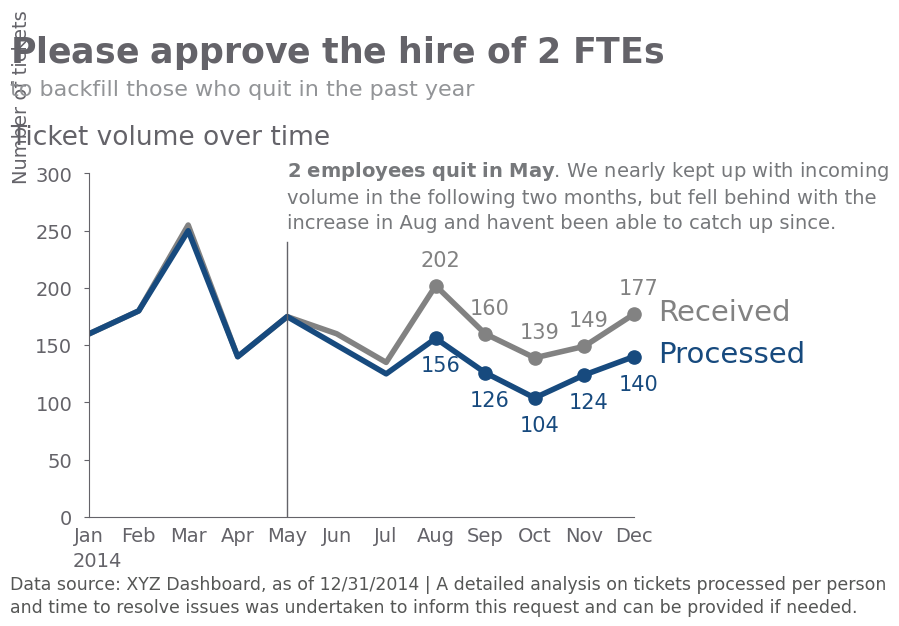

This chart was generated by the following Python code:
# 1. Importamos las librerías necesarias para trabajar en Colab.

import matplotlib
from matplotlib import transforms, pyplot as plt
import numpy as np

%matplotlib inline
#%matplotlib

# 2. Definimos una paleta reutilizable para mantener consistencia visual.

# define colors
GRAY1, GRAY2, GRAY3 = '#231F20', '#414040', '#555655'
GRAY4, GRAY5, GRAY6 = '#646369', '#76787B', '#828282'
GRAY7, GRAY8, GRAY9 = '#929497', '#A6A6A5', '#BFBEBE'
BLUE1, BLUE2, BLUE3, BLUE4 = '#174A7E', '#4A81BF', '#94B2D7', '#94AFC5'
RED1, RED2 = '#C3514E', '#E6BAB7'
GREEN1, GREEN2 = '#0C8040', '#9ABB59'
ORANGE1 = '#F79747'

# 4. Configuramos una tipografía disponible en Google Colab.

# configure plot font family to Arial
plt.rcParams['font.family'] = 'DejaVu Sans'
# configure mathtext bold and italic font family to Arial
matplotlib.rcParams['mathtext.fontset'] = 'dejavusans'
# La fuente sans-serif de Colab evita advertencias por fuentes no instaladas.


# 5. Definimos los datos de ejemplo que alimentan la visualización.

# number of tickets per month
X = ['Jan', 'Feb', 'Mar', 'Apr', 'May', 'Jun',
     'Jul', 'Aug', 'Sep', 'Oct', 'Nov', 'Dec']
Y = [160, 180, 250, 140, 175, 150, 125, 156, 126, 104, 124, 140] # processed
Z = [160, 180, 255, 140, 175, 160, 135, 202, 160, 139, 149, 177] # received

# 5. Definimos los datos de ejemplo que alimentan la visualización.

# create new figure
fig, ax1 = plt.subplots(figsize=(8.2, 6.09), # width, height in inches
                        dpi=110)             # resolution of the figure

# tune the subplot layout by setting sides of the figure
fig.subplots_adjust(left=0.104, right=0.768, top=0.751, bottom=0.187)

# draw received tickets line with markers
ax1.plot(range(12), Z, linewidth=4, color=GRAY6)
ax1.scatter(range(12)[-5:], Z[-5:], s=90, color=GRAY6, clip_on=False)

# draw processed tickets line with markers
ax1.plot(range(12), Y, linewidth=4, color=BLUE1)
ax1.scatter(range(12)[-5:], Y[-5:], s=90, color=BLUE1, clip_on=False)

# annotate received
for i, v in enumerate(Z[-5:]):
    ax1.annotate(str(v),
                 (i+7, v),                    # (x,y) point to annotate
                 xytext=(-11, 14),            # (x,y) to place the text at
                 textcoords='offset points',  # offset (in points)
                 color=GRAY6,
                 fontsize=15)

# annotate proccessed
for i, v in enumerate(Y[-5:]):
    ax1.annotate(str(v),
                 (i+7, v),                   # (x,y) point to annotate
                 xytext=(-11, -24),          # (x,y) to place the text at
                 textcoords='offset points', # offset (in points)
                 color=BLUE1,
                 fontsize=15)


# set the data limits for the y-axis and x-axis
ax1.set_xlim([0, 11])
ax1.set_ylim([0, 300])

# set properties for axes object
plt.setp(ax1,
         xticks=list(range(12)),
         xticklabels=X,
         yticks=list(range(0, 350, 50)))

# configure x, y tick labels appearance
for i in ax1.get_yticklabels() + ax1.get_xticklabels():
    i.set_fontsize(14)
    i.set_color(GRAY4)

# shift y tick labels slightly left
for item in ax1.get_yticklabels():
    offset = transforms.ScaledTranslation(-0.07, 0, fig.dpi_scale_trans)
    item.set_transform(item.get_transform() + offset)

# change the appearance of ticks, tick labels, and gridlines
ax1.tick_params(bottom=False)

# change ticks and spines colors
ax1.tick_params(color=GRAY4)
ax1.spines['bottom'].set_color(GRAY4)
ax1.spines['left'].set_color(GRAY4)

# remove chart border
ax1.spines['right'].set_visible(False)
ax1.spines['top'].set_visible(False)

# add vertical reference line
plt.axvline(x=4, ymax=0.8, color='#636369', linewidth=1)

# label lines directly
ax1.text(11.5, 172, 'Received', fontsize='21', color=GRAY6)
ax1.text(11.5, 135, 'Processed', fontsize='21', color=BLUE1)


# title the axis
ax1.text(-1.6, 325, 'Ticket volume over time', fontsize=19, color=GRAY4)
ax1.text(-1.55, 295, 'Number of tickets', fontsize=14, rotation='vertical',
         color=GRAY4)
ax1.text(-0.34, -43, '2014', fontsize=14, color=GRAY4)

# title the plot
ax1.text(-1.6, 397, '$\\bf{Please\\ approve\\ the\\ hire\\ of\\ 2\\ FTEs}$',
         fontsize=25, color=GRAY4)
ax1.text(-1.6, 368, 'to backfill those who quit in the past year',
         fontsize=16, color=GRAY7)

# add more informative text
ax1.text(4, 252,
         '$\\bf{2\\ employees\\ quit\\ in\\ May}$. We nearly kept up with'
         ' incoming\n'
         'volume in the following two months, but fell behind with the\n'
         'increase in Aug and haven''t been able to catch up since.',
         fontsize=14, color=GRAY5, linespacing=1.4)

# add footnote to the plot with data sources
ax1.text(-1.6, -83,
         'Data source: XYZ Dashboard, as of 12/31/2014 | A detailed analysis'
         ' on tickets processed per person\n'
         'and time to resolve issues was undertaken to inform this request'
         ' and can be provided if needed.',
         fontsize=12.5, color=GRAY3, linespacing=1.3)
